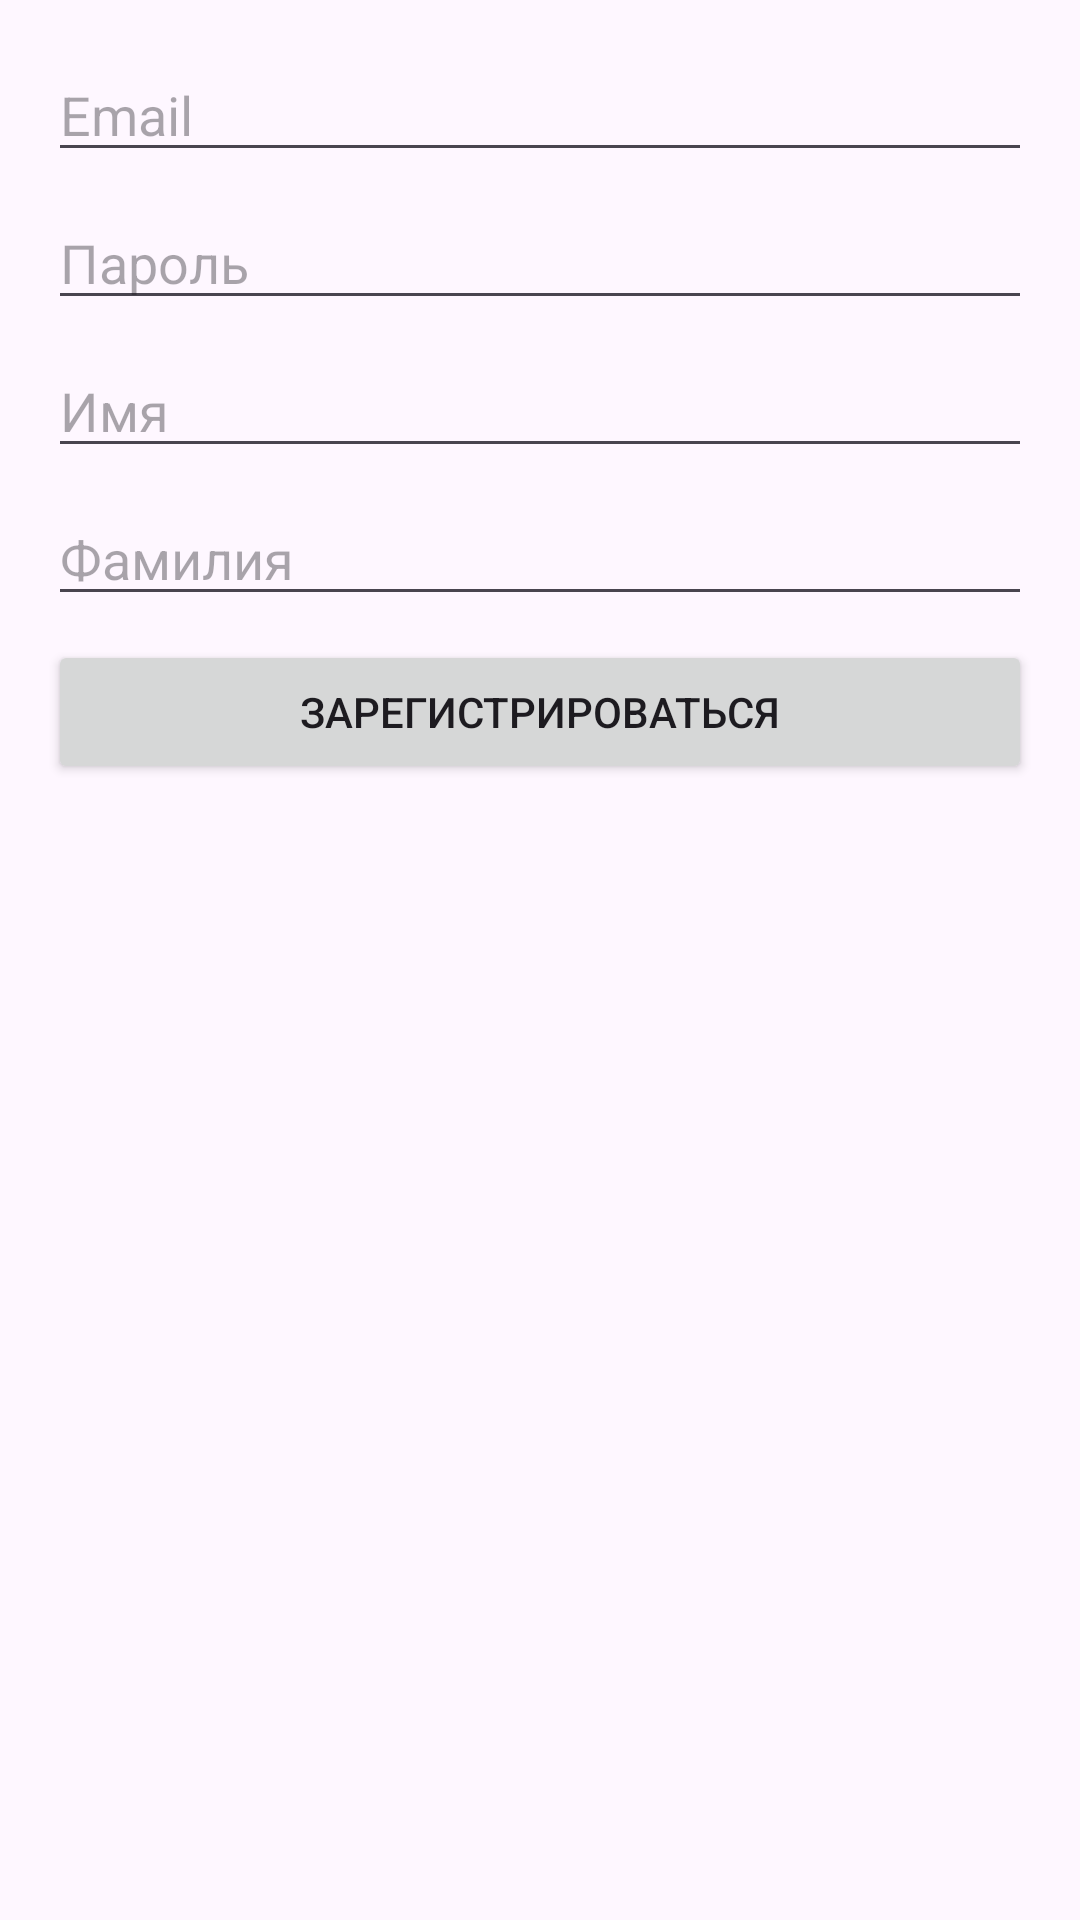

Android layout source for this screen:
<!-- AndroidManifest.xml: application theme Theme.Программа1 -->
<!-- res/layout/activity_registration.xml -->
<?xml version="1.0" encoding="utf-8"?>
<LinearLayout xmlns:android="http://schemas.android.com/apk/res/android"
    android:layout_width="match_parent"
    android:layout_height="match_parent"
    android:orientation="vertical"
    android:padding="16dp">

    <EditText
        android:id="@+id/editTextEmail"
        android:layout_width="match_parent"
        android:layout_height="wrap_content"
        android:layout_marginBottom="8dp"
        android:hint="Email"
        android:inputType="textEmailAddress" />

    <EditText
        android:id="@+id/editTextPassword"
        android:layout_width="match_parent"
        android:layout_height="wrap_content"
        android:layout_marginBottom="8dp"
        android:hint="Пароль"
        android:inputType="textPassword" />

    <EditText
        android:id="@+id/editTextFirstName"
        android:layout_width="match_parent"
        android:layout_height="wrap_content"
        android:layout_marginBottom="8dp"
        android:hint="Имя"
        android:inputType="textPersonName" />

    <EditText
        android:id="@+id/editTextLastName"
        android:layout_width="match_parent"
        android:layout_height="wrap_content"
        android:layout_marginBottom="8dp"
        android:hint="Фамилия"
        android:inputType="textPersonName" />

    <Button
        android:id="@+id/btnRegister"
        android:layout_width="match_parent"
        android:layout_height="wrap_content"
        android:text="Зарегистрироваться" />

</LinearLayout>
<!-- resources referenced by this layout -->
<resources>
  <style name="Theme.Программа1" parent="Base.Theme.Программа1" />
  <style name="Base.Theme.Программа1" parent="Theme.Material3.DayNight.NoActionBar">
          
          
      </style>
</resources>
